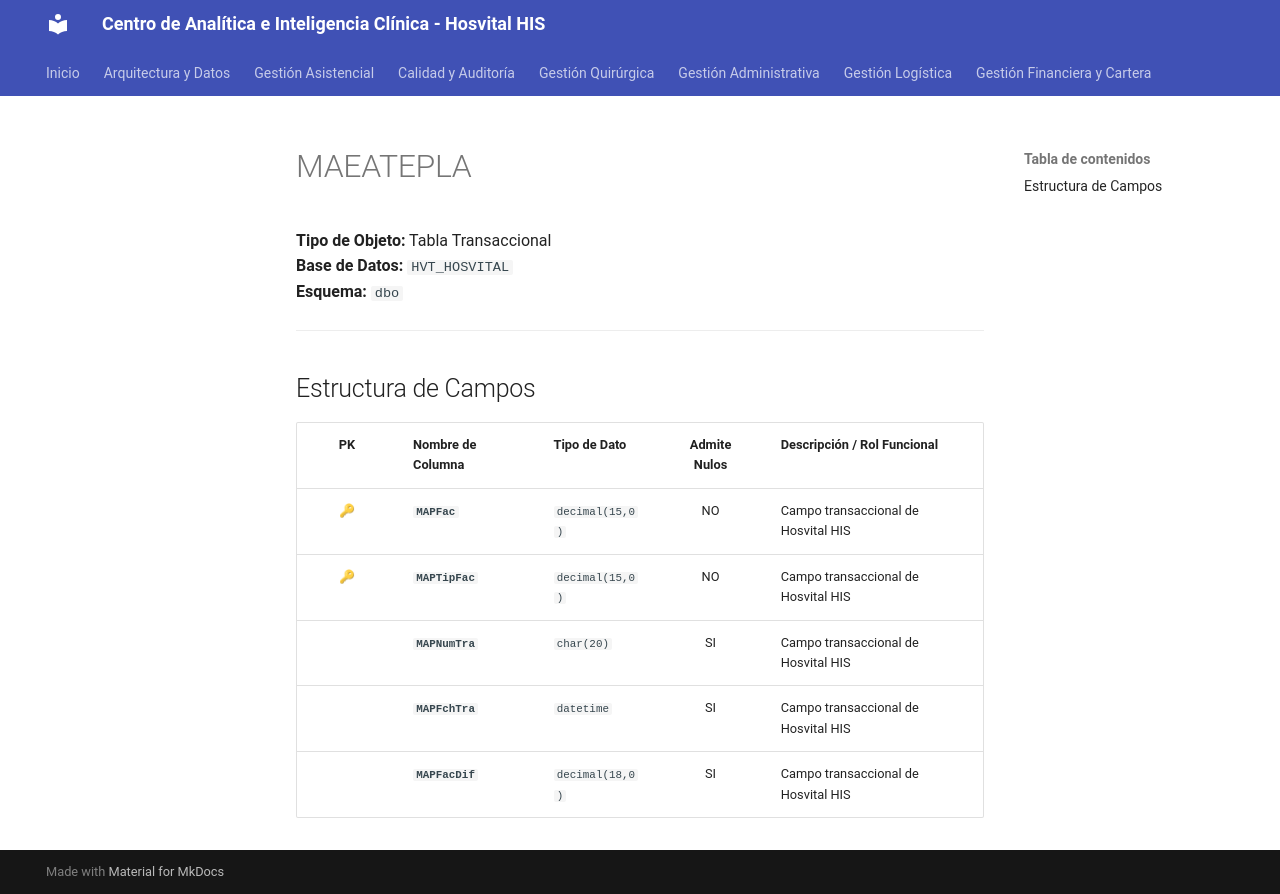

repository: SoporteSaludtech/superset-docs · page: diccionario-general/MAEATEPLA/index.html · generator: mkdocs

# MAEATEPLA

**Tipo de Objeto:** Tabla Transaccional  
**Base de Datos:** `HVT_HOSVITAL`  
**Esquema:** `dbo`

---

## Estructura de Campos

| PK | Nombre de Columna | Tipo de Dato | Admite Nulos | Descripción / Rol Funcional |
| :-: | :--- | :--- | :-: | :--- |
| 🔑 | **`MAPFac`** | `decimal(15,0)` | NO | Campo transaccional de Hosvital HIS |
| 🔑 | **`MAPTipFac`** | `decimal(15,0)` | NO | Campo transaccional de Hosvital HIS |
|  | **`MAPNumTra`** | `char(20)` | SI | Campo transaccional de Hosvital HIS |
|  | **`MAPFchTra`** | `datetime` | SI | Campo transaccional de Hosvital HIS |
|  | **`MAPFacDif`** | `decimal(18,0)` | SI | Campo transaccional de Hosvital HIS |
